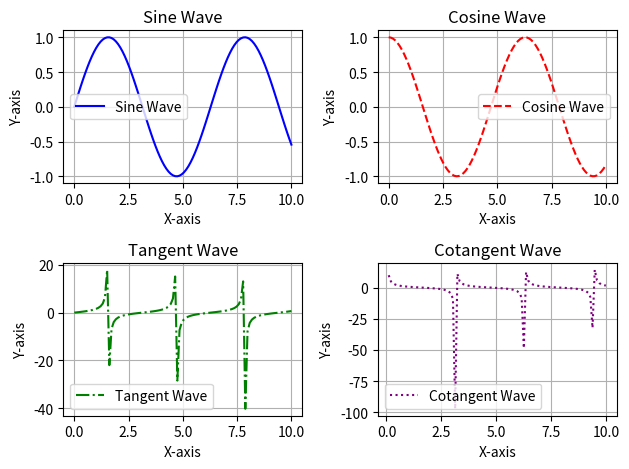

Write Python code to recreate this figure.
import matplotlib.pyplot as plt
import numpy as np

# 데이터 생성
x = np.linspace(0, 10, 100)
y1 = np.sin(x)
y2 = np.cos(x)
y3 = np.tan(x)
y4 = 1/np.tan(x)

# Figure와 서브플롯 생성
fig, ((ax1, ax2), (ax3, ax4)) = plt.subplots(2, 2)

# 첫 번째 서브플롯: 사인 파형
ax1.plot(x, y1, label='Sine Wave', color='blue', linestyle='-')
ax1.set_title('Sine Wave')
ax1.set_xlabel('X-axis')
ax1.set_ylabel('Y-axis')
ax1.legend()
ax1.grid(True)

# 두 번째 서브플롯: 코사인 파형
ax2.plot(x, y2, label='Cosine Wave', color='red', linestyle='--')
ax2.set_title('Cosine Wave')
ax2.set_xlabel('X-axis')
ax2.set_ylabel('Y-axis')
ax2.legend()
ax2.grid(True)

# 세 번째 서브플롯: 탄젠트 파형
ax3.plot(x, y3, label='Tangent Wave', color='green', linestyle='-.')
ax3.set_title('Tangent Wave')
ax3.set_xlabel('X-axis')
ax3.set_ylabel('Y-axis')
ax3.legend()
ax3.grid(True)

# 네 번째 서브플롯: 코탄젠트 파형
ax4.plot(x, y4, label='Cotangent Wave', color='purple', linestyle=':')
ax4.set_title('Cotangent Wave')
ax4.set_xlabel('X-axis')
ax4.set_ylabel('Y-axis')
ax4.legend()
ax4.grid(True)

# 그래프 레이아웃 조정 및 보여주기
plt.tight_layout()
plt.show()
